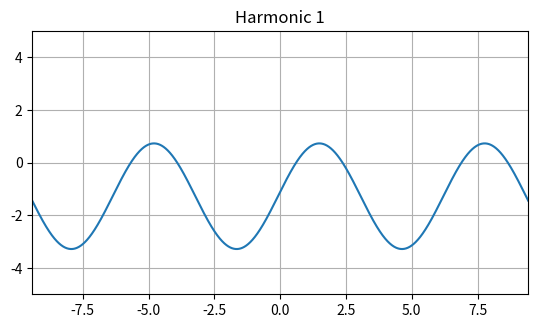

Generate this figure with matplotlib: (Note: this script raises an exception after producing the figure.)
from matplotlib import pyplot as plt
import numpy as np

if __name__ == '__main__':
    fig = plt.figure()
    ax = fig.add_subplot(111)
    plt.xlim(-3 * np.pi, 3 * np.pi)
    plt.ylim(-5, 5)
    ax.grid(True, which='both')
    ax.set_aspect('equal')
    
    x = np.arange(-3 * np.pi, 3 * np.pi, 0.001)
    a0 = -4 / np.pi
    y = a0
    # for n = 1
    y += 8 / (15 * np.pi) * np.cos(x) + 2 * np.sin(x)
    plt.plot(x, y)
    plt.title('Harmonic 1')
    plt.savefig('plots/plot1.png', bbox_inches="tight")

    for n in range(2,51):
        if n != 4:
            an = (2 * (-1) ** (n + 1) - 2) / (n + 1) + (2 + 2 * (-1) ** (n)) / (n - 1) + ((-1) ** (n+1) + 1) / (2 * (n + 4)) + ((-1) ** n - 1) / (2 * (n - 4))
            an /= np.pi
            y += an * np.cos(n * x)
        else:  # for n = 4
            y += 8 / (15 * np.pi) * np.cos(4 * x) + np.sin(4 * x) / 2
        plt.cla()
        plt.title('Harmonic ' + str(n))
        plt.plot(x, y)
        plt.xlim(-3 * np.pi, 3 * np.pi)
        plt.ylim(-5, 5)
        ax.grid(True, which='both')
        ax.set_aspect('equal')
        ax.grid(True, which='both')
        plt.savefig('plots/plot' + str(n) + '.png', bbox_inches="tight")
    
    plt.show()